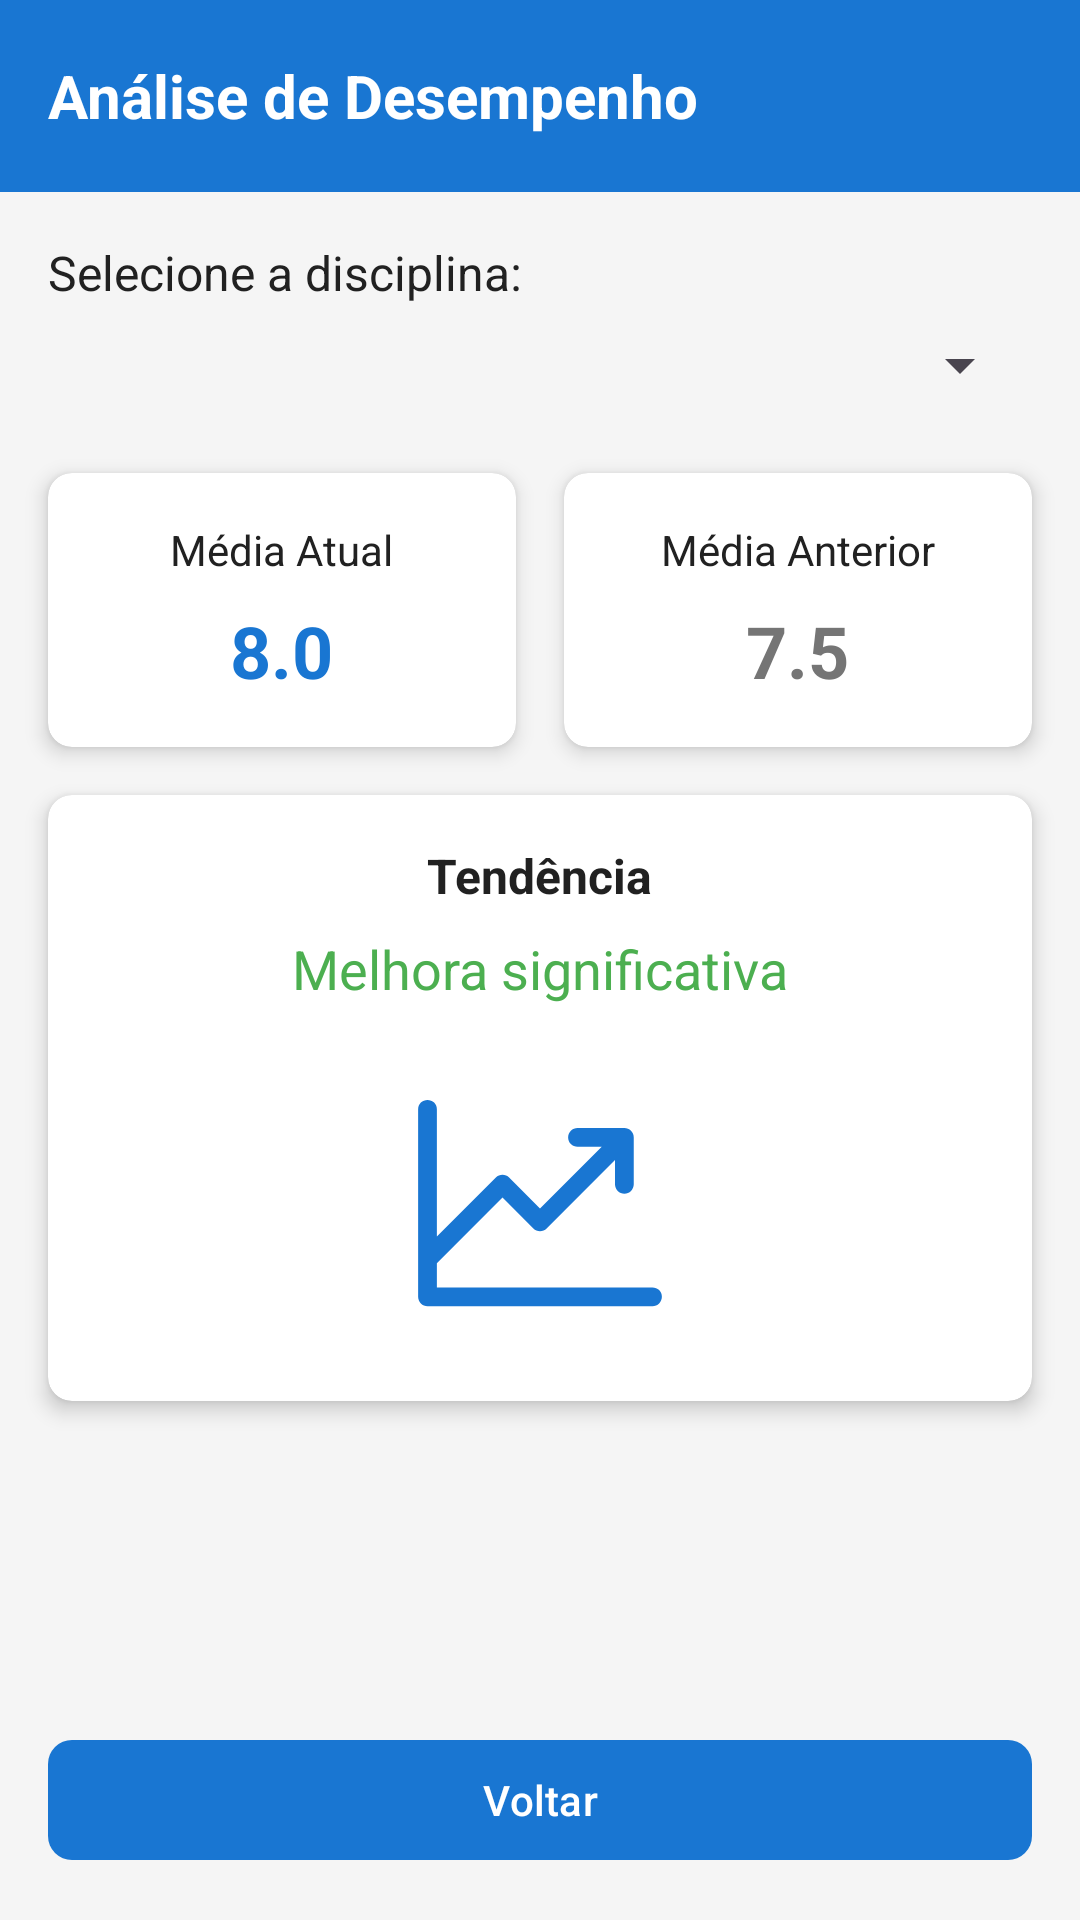

Layout XML and referenced resources for this Android screen:
<!-- AndroidManifest.xml: application theme Theme.DesempenhoEscolar -->
<!-- res/layout/activity_desempenho.xml -->
<?xml version="1.0" encoding="utf-8"?>
<androidx.constraintlayout.widget.ConstraintLayout xmlns:android="http://schemas.android.com/apk/res/android"
    xmlns:app="http://schemas.android.com/apk/res-auto"
    xmlns:tools="http://schemas.android.com/tools"
    android:layout_width="match_parent"
    android:layout_height="match_parent"
    android:background="@color/colorBackground"
    android:fitsSystemWindows="true"
    tools:context=".DesempenhoActivity">

    <androidx.appcompat.widget.Toolbar
        android:id="@+id/toolbar"
        android:layout_width="match_parent"
        android:layout_height="?attr/actionBarSize"
        android:background="@color/colorPrimary"
        app:layout_constraintEnd_toEndOf="parent"
        app:layout_constraintStart_toStartOf="parent"
        app:layout_constraintTop_toTopOf="parent">

        <TextView
            android:id="@+id/txtTitulo"
            android:layout_width="wrap_content"
            android:layout_height="wrap_content"
            android:text="@string/label_analise_desempenho"
            android:textColor="@android:color/white"
            android:textSize="20sp"
            android:textStyle="bold" />
    </androidx.appcompat.widget.Toolbar>

    <TextView
        android:id="@+id/txtSelecione"
        android:layout_width="wrap_content"
        android:layout_height="wrap_content"
        android:layout_marginStart="16dp"
        android:layout_marginTop="16dp"
        android:text="@string/label_selecione_disciplina"
        android:textColor="@color/colorPrimaryText"
        android:textSize="16sp"
        app:layout_constraintStart_toStartOf="parent"
        app:layout_constraintTop_toBottomOf="@+id/toolbar" />

    <Spinner
        android:id="@+id/spinnerDisciplina"
        android:layout_width="0dp"
        android:layout_height="wrap_content"
        android:layout_marginStart="16dp"
        android:layout_marginTop="8dp"
        android:layout_marginEnd="16dp"
        app:layout_constraintEnd_toEndOf="parent"
        app:layout_constraintStart_toStartOf="parent"
        app:layout_constraintTop_toBottomOf="@+id/txtSelecione" />

    <androidx.cardview.widget.CardView
        android:id="@+id/cardMediaAtual"
        android:layout_width="0dp"
        android:layout_height="wrap_content"
        android:layout_marginStart="16dp"
        android:layout_marginTop="24dp"
        android:layout_marginEnd="8dp"
        app:cardCornerRadius="8dp"
        app:cardElevation="4dp"
        app:layout_constraintEnd_toStartOf="@+id/cardMediaAnterior"
        app:layout_constraintStart_toStartOf="parent"
        app:layout_constraintTop_toBottomOf="@+id/spinnerDisciplina">

        <LinearLayout
            android:layout_width="match_parent"
            android:layout_height="match_parent"
            android:gravity="center"
            android:orientation="vertical"
            android:padding="16dp">

            <TextView
                android:layout_width="wrap_content"
                android:layout_height="wrap_content"
                android:text="@string/label_media_atual"
                android:textColor="@color/colorPrimaryText"
                android:textSize="14sp" />

            <TextView
                android:id="@+id/txtMediaAtual"
                android:layout_width="wrap_content"
                android:layout_height="wrap_content"
                android:layout_marginTop="8dp"
                android:text="8.0"
                android:textColor="@color/colorPrimary"
                android:textSize="24sp"
                android:textStyle="bold" />
        </LinearLayout>
    </androidx.cardview.widget.CardView>

    <androidx.cardview.widget.CardView
        android:id="@+id/cardMediaAnterior"
        android:layout_width="0dp"
        android:layout_height="wrap_content"
        android:layout_marginStart="8dp"
        android:layout_marginTop="24dp"
        android:layout_marginEnd="16dp"
        app:cardCornerRadius="8dp"
        app:cardElevation="4dp"
        app:layout_constraintEnd_toEndOf="parent"
        app:layout_constraintStart_toEndOf="@+id/cardMediaAtual"
        app:layout_constraintTop_toBottomOf="@+id/spinnerDisciplina">

        <LinearLayout
            android:layout_width="match_parent"
            android:layout_height="match_parent"
            android:gravity="center"
            android:orientation="vertical"
            android:padding="16dp">

            <TextView
                android:layout_width="wrap_content"
                android:layout_height="wrap_content"
                android:text="@string/label_media_anterior"
                android:textColor="@color/colorPrimaryText"
                android:textSize="14sp" />

            <TextView
                android:id="@+id/txtMediaAnterior"
                android:layout_width="wrap_content"
                android:layout_height="wrap_content"
                android:layout_marginTop="8dp"
                android:text="7.5"
                android:textColor="@color/colorSecondaryText"
                android:textSize="24sp"
                android:textStyle="bold" />
        </LinearLayout>
    </androidx.cardview.widget.CardView>

    <androidx.cardview.widget.CardView
        android:id="@+id/cardTendencia"
        android:layout_width="match_parent"
        android:layout_height="wrap_content"
        android:layout_marginStart="16dp"
        android:layout_marginTop="16dp"
        android:layout_marginEnd="16dp"
        app:cardCornerRadius="8dp"
        app:cardElevation="4dp"
        app:layout_constraintEnd_toEndOf="parent"
        app:layout_constraintStart_toStartOf="parent"
        app:layout_constraintTop_toBottomOf="@+id/cardMediaAtual">

        <LinearLayout
            android:layout_width="match_parent"
            android:layout_height="match_parent"
            android:gravity="center"
            android:orientation="vertical"
            android:padding="16dp">

            <TextView
                android:layout_width="wrap_content"
                android:layout_height="wrap_content"
                android:text="@string/label_tendencia"
                android:textColor="@color/colorPrimaryText"
                android:textSize="16sp"
                android:textStyle="bold" />

            <TextView
                android:id="@+id/txtTendencia"
                android:layout_width="wrap_content"
                android:layout_height="wrap_content"
                android:layout_marginTop="8dp"
                android:text="Melhora significativa"
                android:textColor="#4CAF50"
                android:textSize="18sp" />

            <ImageView
                android:layout_width="100dp"
                android:layout_height="100dp"
                android:layout_marginTop="16dp"
                android:src="@drawable/ic_chartlineup"
                app:tint="@color/colorPrimary" />
        </LinearLayout>
    </androidx.cardview.widget.CardView>

    <com.google.android.material.button.MaterialButton
        android:id="@+id/btnVoltar"
        style="@style/Widget.Material3.Button"
        android:layout_width="match_parent"
        android:layout_height="wrap_content"
        android:layout_margin="16dp"
        android:text="@string/label_btn_voltar"
        android:textColor="@android:color/white"
        app:cornerRadius="8dp"
        app:layout_constraintBottom_toBottomOf="parent"
        app:layout_constraintEnd_toEndOf="parent"
        app:layout_constraintStart_toStartOf="parent" />
</androidx.constraintlayout.widget.ConstraintLayout>
<!-- resources referenced by this layout -->
<resources>
  <color name="colorBackground">#F5F5F5</color>
  <color name="colorPrimary">#1976D2</color>
  <color name="colorPrimaryText">#212121</color>
  <color name="colorSecondaryText">#757575</color>
  <!-- drawable ic_chartlineup (drawable) -->
  <vector xmlns:android="http://schemas.android.com/apk/res/android"
      android:width="48dp"
      android:height="48dp"
      android:viewportWidth="48"
      android:viewportHeight="48">
      <path
          android:fillColor="#212121"
          android:pathData="M43.5,39C43.5,39.398 43.342,39.779 43.061,40.061C42.779,40.342 42.398,40.5 42,40.5H6C5.602,40.5 5.221,40.342 4.939,40.061C4.658,39.779 4.5,39.398 4.5,39V9C4.5,8.602 4.658,8.221 4.939,7.939C5.221,7.658 5.602,7.5 6,7.5C6.398,7.5 6.779,7.658 7.061,7.939C7.342,8.221 7.5,8.602 7.5,9V29.379L16.939,19.939C17.078,19.799 17.243,19.689 17.426,19.613C17.608,19.538 17.803,19.499 18,19.499C18.197,19.499 18.392,19.538 18.574,19.613C18.757,19.689 18.922,19.799 19.061,19.939L24,24.879L33.879,15H30C29.602,15 29.221,14.842 28.939,14.561C28.658,14.279 28.5,13.898 28.5,13.5C28.5,13.102 28.658,12.721 28.939,12.439C29.221,12.158 29.602,12 30,12H37.5C37.898,12 38.279,12.158 38.561,12.439C38.842,12.721 39,13.102 39,13.5V21C39,21.398 38.842,21.779 38.561,22.061C38.279,22.342 37.898,22.5 37.5,22.5C37.102,22.5 36.721,22.342 36.439,22.061C36.158,21.779 36,21.398 36,21V17.121L25.061,28.061C24.922,28.201 24.757,28.311 24.574,28.387C24.392,28.462 24.197,28.501 24,28.501C23.803,28.501 23.608,28.462 23.426,28.387C23.243,28.311 23.078,28.201 22.939,28.061L18,23.121L7.5,33.621V37.5H42C42.398,37.5 42.779,37.658 43.061,37.939C43.342,38.221 43.5,38.602 43.5,39Z" />
  </vector>
  <string name="label_analise_desempenho">Análise de Desempenho</string>
  <string name="label_btn_voltar">Voltar</string>
  <string name="label_media_anterior">Média Anterior</string>
  <string name="label_media_atual">Média Atual</string>
  <string name="label_selecione_disciplina">Selecione a disciplina:</string>
  <string name="label_tendencia">Tendência</string>
  <style name="Theme.DesempenhoEscolar" parent="Theme.Material3.Light.NoActionBar">
          
          <item name="colorPrimary">@color/colorPrimary</item>
          <item name="colorPrimaryVariant">@color/colorPrimaryDark</item>
          <item name="colorOnPrimary">@android:color/white</item>
          
          <item name="colorSecondary">@color/colorAccent</item>
          <item name="colorSecondaryVariant">@color/colorAccent</item>
          <item name="colorOnSecondary">@android:color/white</item>
          
          <item name="android:statusBarColor">@color/colorPrimaryDark</item>
      </style>
  <color name="colorPrimaryDark">#1565C0</color>
  <color name="colorAccent">#2196F3</color>
</resources>
